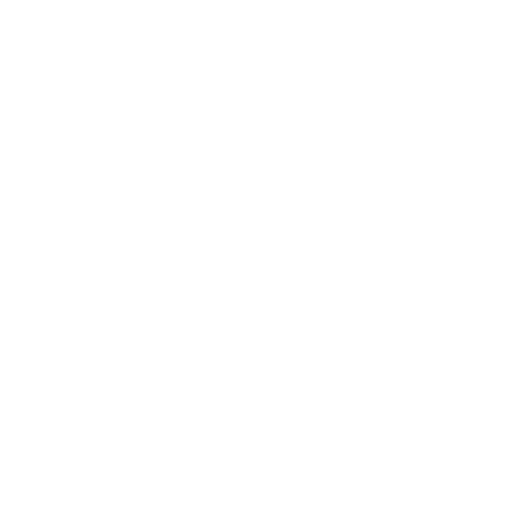
t = 0.00 s
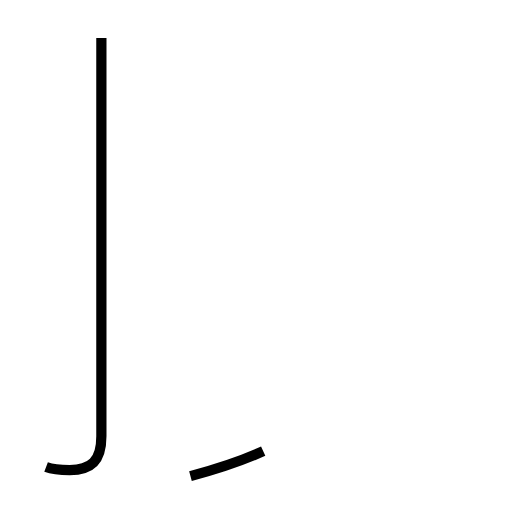
t = 1.62 s
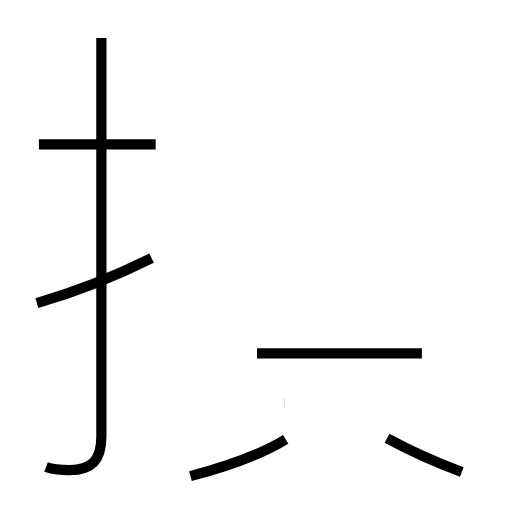
t = 3.12 s
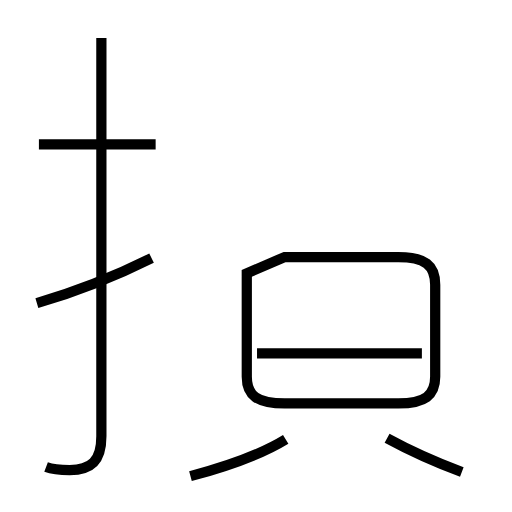
t = 4.95 s
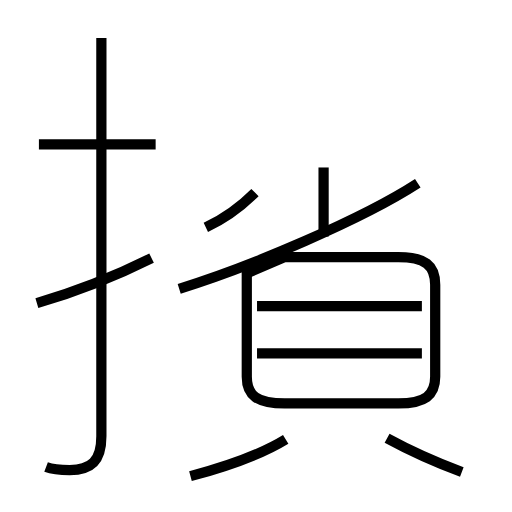
t = 6.58 s
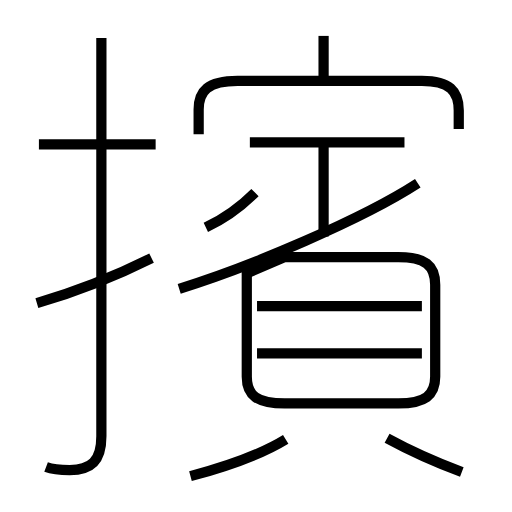
t = 8.21 s

The animated SVG that drew these frames (rendered in a browser with its animation timeline set to each time). Animation: 14 SMIL elements (animate=14); one cycle of 8.21 s.

<?xml version='1.0' encoding='utf-8'?>
<svg viewBox="0.0 -6.0 50.0 50.0" version="1.1" xmlns="http://www.w3.org/2000/svg"><rect x="-1000" y="-1000" width="2000" height="2000" stroke="white" fill="white" /><g style="fill:none;stroke:#000000;stroke-width:1"><path d="M 4.5 1.6 C 5.3 1.9 6.2 1.9 6.8 1.9 C 8.9 1.9 9.9 1.0 9.9 -1.4 L 9.9 -40.3 " transform="translate(0.0 38.0)" stroke-dasharray="46.48356389369724" stroke-dashoffset="46.48356389369724"><animate attributeName="stroke-dashoffset" from="46.48356389369724" to="0" dur="1.394506916810917s" begin="0s" fill="freeze" /></path><path d="M 18.6 2.5 C 21.6 1.7 25.3 0.5 27.9 -1.1 " transform="translate(0.0 38.0)" stroke-dasharray="10.004414708068635" stroke-dashoffset="10.004414708068635"><animate attributeName="stroke-dashoffset" from="10.004414708068635" to="0" dur="0.30013244124205907s" begin="1.394506916810917s" fill="freeze" /></path><path d="M 3.6 -14.4 C 7.0 -15.4 11.4 -17.1 14.8 -18.8 " transform="translate(0.0 38.0)" stroke-dasharray="12.047007495113595" stroke-dashoffset="12.047007495113595"><animate attributeName="stroke-dashoffset" from="12.047007495113595" to="0" dur="0.36141022485340785s" begin="1.6946393580529762s" fill="freeze" /></path><path d="M 15.2 -29.9 L 3.8 -29.9 " transform="translate(0.0 38.0)" stroke-dasharray="11.399999999999999" stroke-dashoffset="11.399999999999999"><animate attributeName="stroke-dashoffset" from="11.399999999999999" to="0" dur="0.34199999999999997s" begin="2.056049582906384s" fill="freeze" /></path><path d="M 45.1 2.1 C 42.7 1.2 40.0 0.0 37.8 -1.2 " transform="translate(0.0 38.0)" stroke-dasharray="8.01730683915061" stroke-dashoffset="8.01730683915061"><animate attributeName="stroke-dashoffset" from="8.01730683915061" to="0" dur="0.2405192051745183s" begin="2.398049582906384s" fill="freeze" /></path><path d="M 41.2 -9.5 L 25.1 -9.5 " transform="translate(0.0 38.0)" stroke-dasharray="16.1" stroke-dashoffset="16.1"><animate attributeName="stroke-dashoffset" from="16.1" to="0" dur="0.48300000000000004s" begin="2.638568788080902s" fill="freeze" /></path><path d="M 27.8 -4.6 L 38.9 -4.6 C 41.5 -4.6 42.5 -5.4 42.5 -7.2 L 42.5 -16.2 C 42.5 -18.1 41.5 -18.9 38.9 -18.9 L 27.8 -18.9 L 24.1 -17.3 L 24.1 -7.2 C 24.1 -5.4 25.1 -4.6 27.8 -4.6 Z " transform="translate(0.0 38.0)" stroke-dasharray="60.860906346260776" stroke-dashoffset="60.860906346260776"><animate attributeName="stroke-dashoffset" from="60.860906346260776" to="0" dur="1.8258271903878232s" begin="3.121568788080902s" fill="freeze" /></path><path d="M 20.1 -21.8 C 21.8 -22.6 23.6 -23.9 24.9 -25.2 " transform="translate(0.0 38.0)" stroke-dasharray="5.908847858520729" stroke-dashoffset="5.908847858520729"><animate attributeName="stroke-dashoffset" from="5.908847858520729" to="0" dur="0.17726543575562187s" begin="4.947395978468725s" fill="freeze" /></path><path d="M 41.2 -14.1 L 25.1 -14.1 " transform="translate(0.0 38.0)" stroke-dasharray="16.1" stroke-dashoffset="16.1"><animate attributeName="stroke-dashoffset" from="16.1" to="0" dur="0.48300000000000004s" begin="5.124661414224347s" fill="freeze" /></path><path d="M 17.5 -15.8 C 24.6 -18.0 35.4 -22.6 40.8 -26.1 " transform="translate(0.0 38.0)" stroke-dasharray="25.53212008063217" stroke-dashoffset="25.53212008063217"><animate attributeName="stroke-dashoffset" from="25.53212008063217" to="0" dur="0.765963602418965s" begin="5.607661414224347s" fill="freeze" /></path><path d="M 31.6 -20.9 L 31.6 -29.9 " transform="translate(0.0 38.0)" stroke-dasharray="9.0" stroke-dashoffset="9.0"><animate attributeName="stroke-dashoffset" from="9.0" to="0" dur="0.27s" begin="6.373625016643311s" fill="freeze" /></path><path d="M 39.5 -30.1 L 24.4 -30.1 " transform="translate(0.0 38.0)" stroke-dasharray="15.100000000000001" stroke-dashoffset="15.100000000000001"><animate attributeName="stroke-dashoffset" from="15.100000000000001" to="0" dur="0.453s" begin="6.643625016643311s" fill="freeze" /></path><path d="M 44.8 -31.4 L 44.8 -33.2 C 44.8 -35.1 43.9 -36.1 41.2 -36.1 L 23.2 -36.1 C 20.3 -36.1 19.4 -35.1 19.4 -33.3 L 19.4 -30.9 " transform="translate(0.0 38.0)" stroke-dasharray="32.985080014763284" stroke-dashoffset="32.985080014763284"><animate attributeName="stroke-dashoffset" from="32.985080014763284" to="0" dur="0.9895524004428985s" begin="7.096625016643311s" fill="freeze" /></path><path d="M 31.6 -36.5 L 31.6 -40.5" transform="translate(0.0 38.0)" stroke-dasharray="4.0" stroke-dashoffset="4.0"><animate attributeName="stroke-dashoffset" from="4.0" to="0" dur="0.12s" begin="8.08617741708621s" fill="freeze" /></path></g></svg>
